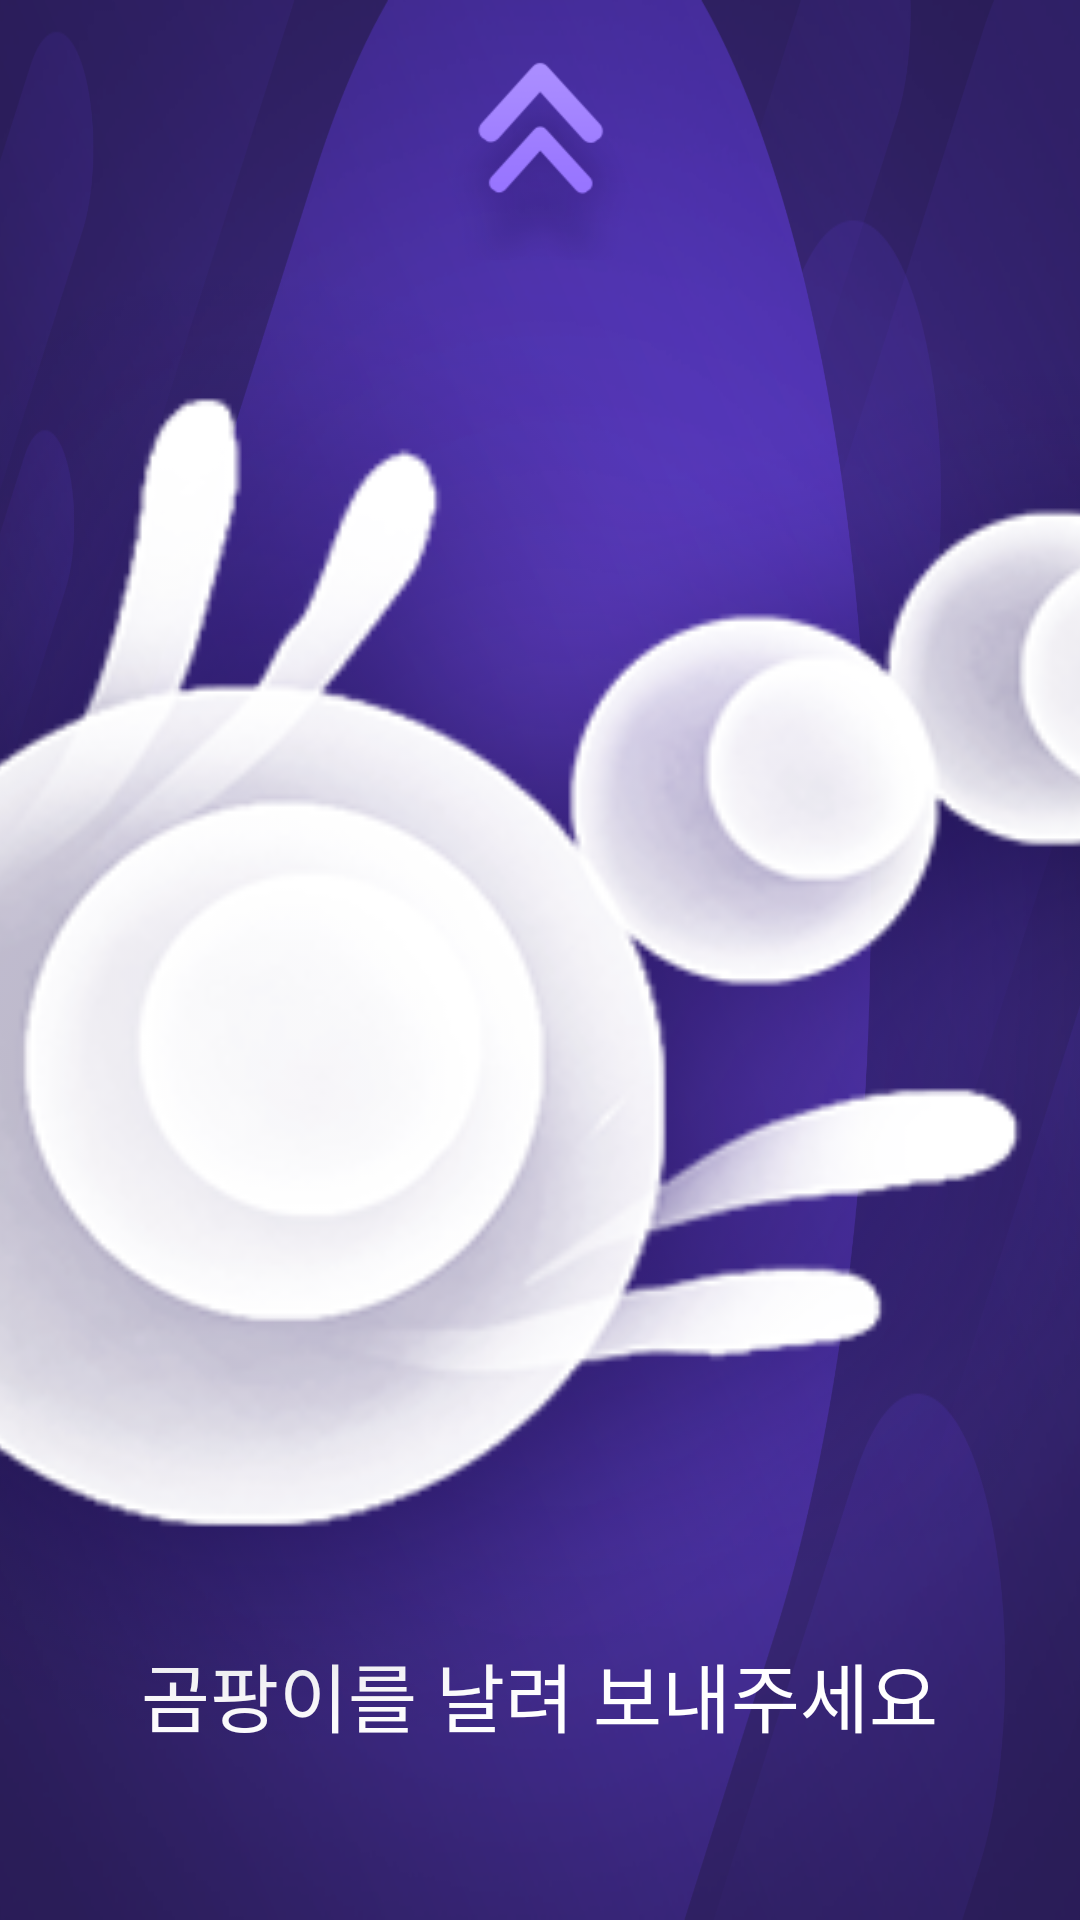

This screen was rendered from an Android layout file. Write that file and the resources it references.
<!-- AndroidManifest.xml: application theme AppTheme -->
<!-- res/layout/fragment_sending.xml -->
<FrameLayout xmlns:android="http://schemas.android.com/apk/res/android"
    xmlns:tools="http://schemas.android.com/tools"
    android:layout_width="match_parent"
    android:layout_height="match_parent"
    tools:context="com.example.sqisoft.moldcreateapp.Fragment.FragmentSending"
    android:background="@drawable/bg_2200_1">


    <ImageView
        android:id="@+id/arrow_imageview"
        android:layout_width="wrap_content"
        android:layout_height="wrap_content"
        android:background="@drawable/ic_arrow"
        android:layout_gravity="center_horizontal"
        android:layout_marginTop="15dp"/>

    
    <TextView
        android:layout_width="match_parent"
        android:layout_height="match_parent"
        android:id="@+id/touch_pad"/>

    <TextView
        android:visibility="gone"
        android:textSize="30dp"
        android:textColor="#ffffff"
        android:layout_width="wrap_content"
        android:layout_height="wrap_content"
        android:id="@+id/text_X"
        android:text="X 좌표"
        android:layout_gravity="center"/>
    <TextView
        android:visibility="gone"
        android:textSize="30dp"
        android:textColor="#ffffff"
        android:layout_marginTop="30dp"
        android:layout_width="wrap_content"
        android:layout_height="wrap_content"
        android:id="@+id/text_Y"
        android:text="Y 좌표"
        android:layout_gravity="center"/>

    <TextView
        android:visibility="invisible"
        android:textColor="#ffffff"
        android:textSize="35dp"
        android:layout_gravity="center"
        android:id="@+id/send_information_textview2"
        android:layout_width="wrap_content"
        android:layout_height="wrap_content"
        android:text="앞에 화면을 바라봐주세요."/>

    <TextView
        android:layout_marginBottom="57dp"
        android:layout_gravity="bottom|center"
        android:layout_width="wrap_content"
        android:layout_height="wrap_content"
        android:text="곰팡이를 날려 보내주세요"
        android:textColor="#ffffff"
        android:textSize="25dp"
        android:id="@+id/send_information_textview" />

    <ImageView
        android:id="@+id/sending_imageView"
        android:layout_width="700dp"
        android:layout_height="700dp"
        android:src="@drawable/mold_02s"
        android:layout_gravity="center"
        />


</FrameLayout>
<!-- resources referenced by this layout -->
<resources>
  <!-- drawable bg_2200_1: png bitmap (drawable-mdpi, 266032 bytes) -->
  <!-- drawable ic_arrow: png bitmap (drawable-xhdpi, 7641 bytes) -->
  <!-- drawable mold_02s: png bitmap (drawable-xhdpi, 58501 bytes) -->
  <style name="AppTheme" parent="Theme.AppCompat.Light.DarkActionBar">
          
          <item name="colorPrimary">@color/colorPrimary</item>
          <item name="colorPrimaryDark">@color/colorPrimaryDark</item>
          <item name="colorAccent">@color/colorAccent</item>
      </style>
  <color name="colorPrimary">#3F51B5</color>
  <color name="colorPrimaryDark">#303F9F</color>
  <color name="colorAccent">#FF4081</color>
</resources>
